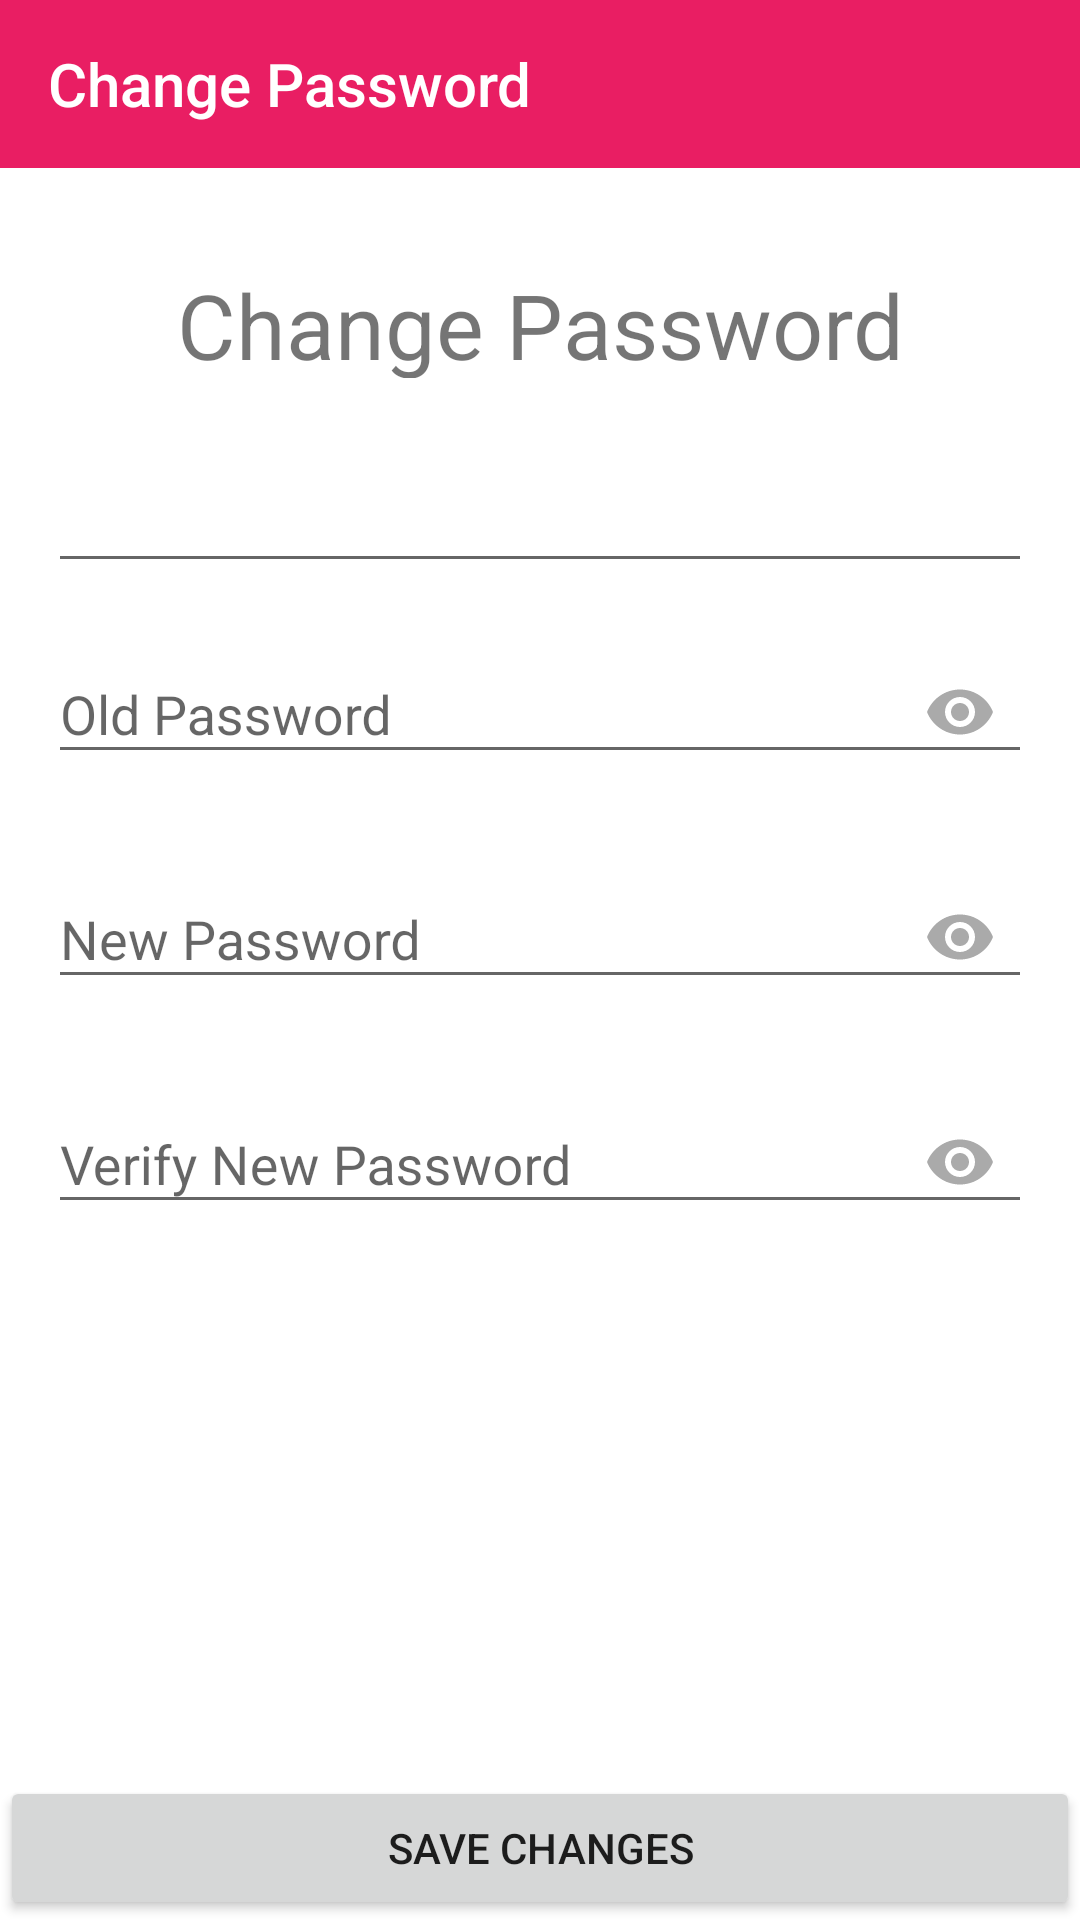

Reconstruct the res/layout file that produces this screen, plus the resources it refers to.
<!-- AndroidManifest.xml: application theme AppTheme -->
<!-- res/layout/fragment_password_change.xml -->
<?xml version="1.0" encoding="utf-8"?>
<android.support.constraint.ConstraintLayout
    xmlns:android="http://schemas.android.com/apk/res/android"
    xmlns:app="http://schemas.android.com/apk/res-auto"
    xmlns:tools="http://schemas.android.com/tools"
    android:background="#FFF"
    android:clickable="true"
    android:elevation="16dp"
    android:layout_width="match_parent"
    android:layout_height="match_parent">

    <android.support.v7.widget.Toolbar
        android:id="@+id/toolbar_password_change"
        android:layout_width="0dp"
        android:layout_height="wrap_content"
        android:background="?android:attr/colorPrimary"
        android:minHeight="?android:attr/actionBarSize"
        android:theme="?android:attr/actionBarTheme"
        app:layout_constraintEnd_toEndOf="parent"
        app:layout_constraintStart_toStartOf="parent"
        app:layout_constraintTop_toTopOf="parent"
        app:title="Change Password"
        app:titleTextColor="@android:color/background_light" />

    <android.support.design.widget.TextInputLayout
        android:id="@+id/textInputLayout_email"
        android:layout_width="match_parent"
        android:layout_height="wrap_content"
        android:layout_marginEnd="16dp"
        android:layout_marginStart="16dp"
        android:layout_marginTop="16dp"
        app:layout_constraintEnd_toEndOf="parent"
        app:layout_constraintStart_toStartOf="parent"
        app:layout_constraintTop_toBottomOf="@+id/title_change_password">

        <android.support.design.widget.TextInputEditText
            android:id="@+id/text_email_password"
            android:layout_width="match_parent"
            android:layout_height="wrap_content"
            android:drawablePadding="8dp"
            android:drawableStart="@drawable/ic_email_black_24px"
            android:drawableTint="@android:color/darker_gray"
            android:inputType="textEmailAddress"
            android:singleLine="false" />
    </android.support.design.widget.TextInputLayout>

    <android.support.design.widget.TextInputLayout
        android:id="@+id/textInputLayout_old"
        android:layout_width="match_parent"
        android:layout_height="wrap_content"
        android:layout_marginEnd="16dp"
        android:layout_marginStart="16dp"
        android:layout_marginTop="8dp"
        app:layout_constraintEnd_toEndOf="parent"
        app:layout_constraintStart_toStartOf="parent"
        app:layout_constraintTop_toBottomOf="@+id/textInputLayout_email"
        app:passwordToggleEnabled="true"
        app:passwordToggleTint="@android:color/darker_gray">

        <android.support.design.widget.TextInputEditText
            android:id="@+id/text_old_password"
            android:layout_width="match_parent"
            android:layout_height="wrap_content"
            android:drawablePadding="8dp"
            android:drawableStart="@drawable/ic_lock_black_24px"
            android:drawableTint="@android:color/darker_gray"
            android:hint="Old Password"
            android:inputType="textPassword"
            android:singleLine="false"
            android:textColorHint="@android:color/darker_gray" />
    </android.support.design.widget.TextInputLayout>

    <android.support.design.widget.TextInputLayout
        android:id="@+id/textInputLayout_new"
        android:layout_width="match_parent"
        android:layout_height="wrap_content"
        android:layout_marginEnd="16dp"
        android:layout_marginStart="16dp"
        android:layout_marginTop="16dp"
        app:layout_constraintEnd_toEndOf="parent"
        app:layout_constraintStart_toStartOf="parent"
        app:layout_constraintTop_toBottomOf="@+id/textInputLayout_old"
        app:passwordToggleEnabled="true"
        app:passwordToggleTint="@android:color/darker_gray">

        <android.support.design.widget.TextInputEditText
            android:id="@+id/text_new_password"
            android:layout_width="match_parent"
            android:layout_height="wrap_content"
            android:drawablePadding="8dp"
            android:drawableStart="@drawable/ic_lock_black_24px"
            android:drawableTint="@android:color/darker_gray"
            android:hint="New Password"
            android:inputType="textPassword"
            android:singleLine="false"
            android:textColorHint="@android:color/darker_gray" />

    </android.support.design.widget.TextInputLayout>

    <android.support.design.widget.TextInputLayout
        android:id="@+id/textInputLayout_verify_new"
        android:layout_width="match_parent"
        android:layout_height="wrap_content"
        android:layout_marginEnd="16dp"
        android:layout_marginStart="16dp"
        android:layout_marginTop="16dp"
        app:layout_constraintEnd_toEndOf="parent"
        app:layout_constraintStart_toStartOf="parent"
        app:layout_constraintTop_toBottomOf="@+id/textInputLayout_new"
        app:passwordToggleEnabled="true"
        app:passwordToggleTint="@android:color/darker_gray">

        <android.support.design.widget.TextInputEditText
            android:id="@+id/text_new_verify_password"
            android:layout_width="match_parent"
            android:layout_height="wrap_content"
            android:drawablePadding="8dp"
            android:drawableStart="@drawable/ic_lock_black_24px"
            android:drawableTint="@android:color/darker_gray"
            android:hint="Verify New Password"
            android:inputType="textPassword"
            android:singleLine="false"
            android:textColorHint="@android:color/darker_gray" />
    </android.support.design.widget.TextInputLayout>

    <TextView
        android:id="@+id/title_change_password"
        android:layout_width="wrap_content"
        android:layout_height="38dp"
        android:layout_marginEnd="71dp"
        android:layout_marginStart="71dp"
        android:layout_marginTop="32dp"
        android:layout_weight="1"
        android:text="Change Password"
        android:textSize="30sp"
        app:layout_constraintEnd_toEndOf="parent"
        app:layout_constraintStart_toStartOf="parent"
        app:layout_constraintTop_toBottomOf="@+id/toolbar_password_change" />

    <Button
        android:id="@+id/button_change_password"
        android:layout_width="0dp"
        android:layout_height="wrap_content"
        android:text="Save Changes"
        app:layout_constraintBottom_toBottomOf="parent"
        app:layout_constraintEnd_toEndOf="parent"
        app:layout_constraintHorizontal_bias="0.0"
        app:layout_constraintStart_toStartOf="parent" />

</android.support.constraint.ConstraintLayout>
<!-- resources referenced by this layout -->
<resources>
  <style name="AppTheme" parent="Theme.AppCompat.Light.NoActionBar">
          
          <item name="colorPrimary">@color/colorPrimary</item>
          <item name="colorPrimaryDark">@color/colorPrimaryDark</item>
          <item name="colorAccent">@color/colorAccent</item>
          <item name="android:windowContentTransitions">true</item>
      </style>
  <color name="colorPrimary">#E91E63</color>
  <color name="colorPrimaryDark">#C2185B</color>
  <color name="colorAccent">#E040FB</color>
</resources>
